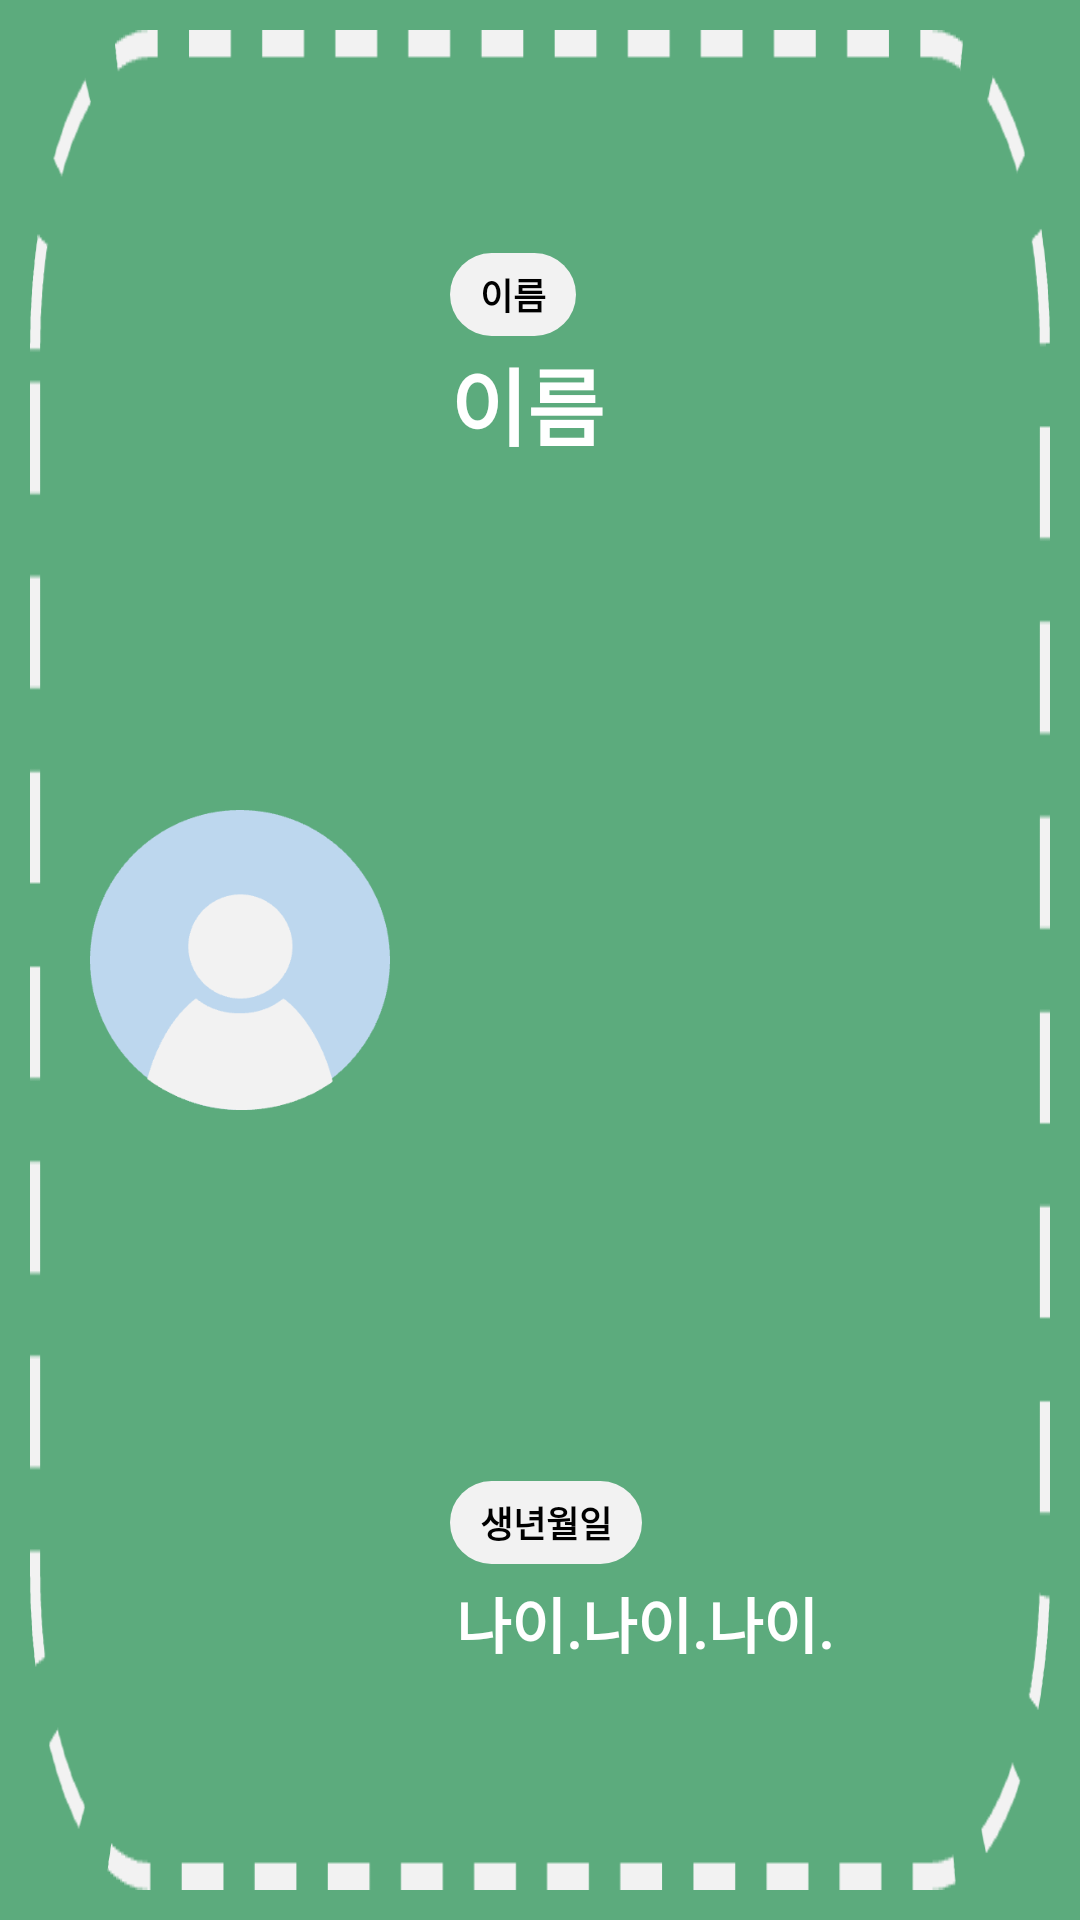

Write the Android layout XML for this screen, with the resource values it uses.
<!-- AndroidManifest.xml: application theme Theme.MyApplication -->
<!-- res/layout/navigation_header_2.xml -->
<?xml version="1.0" encoding="utf-8"?>
<androidx.constraintlayout.widget.ConstraintLayout xmlns:android="http://schemas.android.com/apk/res/android"
    android:layout_width="match_parent"
    android:layout_height="200dp"
    xmlns:app="http://schemas.android.com/apk/res-auto"
    android:padding="10dp"
    android:background="@drawable/profile_draw">

    <View
        android:layout_width="match_parent"
        android:layout_height="match_parent"
        android:background="@drawable/dotted"
        />


    <ImageView
        android:id="@+id/profilePicture"
        android:layout_width="100dp"
        android:layout_height="100dp"
        android:src="@drawable/basic_profile"
        android:layout_marginLeft="20dp"
        app:layout_constraintTop_toTopOf="parent"
        app:layout_constraintBottom_toBottomOf="parent"
        app:layout_constraintStart_toStartOf="parent" />

    
    
    
    
    
    
    
    
    
    
    

    
    
    
    
    
    
    
    

    <TextView
        android:id="@+id/profile_name"
        android:layout_width="0dp"
        android:layout_height="wrap_content"
        android:layout_marginStart="20dp"
        android:layout_marginTop="2dp"
        android:text="이름"
        android:fontFamily="@font/pretendardbold"
        android:textColor="@color/white"
        android:textSize="28sp"
        android:textStyle="bold"
        app:layout_constraintStart_toEndOf="@id/profilePicture"
        app:layout_constraintTop_toBottomOf="@+id/nametag" />

    <TextView
        android:id="@+id/nametag"
        android:layout_width="wrap_content"
        android:layout_height="wrap_content"
        android:layout_marginLeft="20dp"
        android:text="이름"
        android:padding="5dp"
        android:paddingStart="10dp"
        android:paddingEnd="10dp"
        android:background="@drawable/locationbox"
        android:fontFamily="@font/pretendardmedium"
        app:layout_constraintTop_toBottomOf="@+id/guideline21"
        app:layout_constraintBottom_toTopOf="@+id/profile_name"
        app:layout_constraintStart_toEndOf="@id/profilePicture"
        android:textColor="@color/black"
        android:textSize="12sp"
        android:textStyle="bold" />

    <TextView
        android:id="@+id/birthdatetag"
        android:layout_width="wrap_content"
        android:layout_height="wrap_content"
        android:layout_marginTop="16dp"
        android:layout_marginBottom="5dp"
        android:layout_marginLeft="20dp"
        android:text="생년월일"
        android:padding="5dp"
        android:paddingStart="10dp"
        android:paddingEnd="10dp"
        android:background="@drawable/locationbox"
        android:fontFamily="@font/pretendardmedium"
        app:layout_constraintBottom_toTopOf="@+id/birthdate"
        app:layout_constraintStart_toEndOf="@id/profilePicture"
        android:textColor="@color/black"
        android:textSize="12sp"
        android:textStyle="bold" />

    <LinearLayout
        android:id="@+id/birthdate"
        android:layout_width="wrap_content"
        android:layout_height="wrap_content"
        android:layout_marginLeft="22dp"
        app:layout_constraintStart_toEndOf="@id/profilePicture"
        app:layout_constraintBottom_toTopOf="@+id/guideline22">

        <TextView
            android:id="@+id/profile_birth"
            android:layout_width="wrap_content"
            android:layout_height="wrap_content"
            android:text="나이"
            android:fontFamily="@font/pretendardbold"
            android:textColor="@color/white"
            android:textSize="20sp"
            android:textStyle="bold" />

        <TextView
            android:layout_width="wrap_content"
            android:layout_height="wrap_content"
            android:text="."
            android:textColor="@color/white"
            android:fontFamily="@font/pretendardbold"
            android:textSize="20sp"
            android:textStyle="bold" />

        <TextView
            android:id="@+id/profile_month"
            android:layout_width="wrap_content"
            android:layout_height="wrap_content"
            android:text="나이"
            android:textColor="@color/white"
            android:fontFamily="@font/pretendardbold"
            android:textSize="20sp"
            android:textStyle="bold" />

        <TextView
            android:layout_width="wrap_content"
            android:layout_height="wrap_content"
            android:text="."
            android:textColor="@color/white"
            android:fontFamily="@font/pretendardbold"
            android:textSize="20sp"
            android:textStyle="bold" />

        <TextView
            android:id="@+id/profile_day"
            android:layout_width="wrap_content"
            android:layout_height="wrap_content"
            android:text="나이"
            android:textColor="@color/white"
            android:fontFamily="@font/pretendardbold"
            android:textSize="20sp"
            android:textStyle="bold" />

        <TextView
            android:layout_width="wrap_content"
            android:layout_height="wrap_content"
            android:text="."
            android:textColor="@color/white"
            android:fontFamily="@font/pretendardbold"
            android:textSize="20sp"
            android:textStyle="bold" />
    </LinearLayout>

    <androidx.constraintlayout.widget.Guideline
        android:id="@+id/guideline21"
        android:layout_width="wrap_content"
        android:layout_height="wrap_content"
        android:orientation="horizontal"
        app:layout_constraintGuide_percent="0.12" />

    <androidx.constraintlayout.widget.Guideline
        android:id="@+id/guideline22"
        android:layout_width="wrap_content"
        android:layout_height="wrap_content"
        android:orientation="horizontal"
        app:layout_constraintGuide_percent="0.88" />

</androidx.constraintlayout.widget.ConstraintLayout>
<!-- resources referenced by this layout -->
<resources>
  <color name="black">#FF000000</color>
  <color name="white">#FFFFFFFF</color>
  <!-- drawable basic_profile: png bitmap (drawable, 3500 bytes) -->
  <!-- drawable dotted: png bitmap (drawable, 4413 bytes) -->
  <!-- drawable locationbox (drawable) -->
  <?xml version="1.0" encoding="utf-8"?>
  <shape xmlns:android="http://schemas.android.com/apk/res/android"
      android:padding="10dp"
      android:shape="rectangle" >
      <solid android:color="#F2F2F2" />
      <corners
          android:bottomLeftRadius="15dp"
          android:bottomRightRadius="15dp"
          android:topLeftRadius="15dp"
          android:topRightRadius="15dp" />
  </shape>
  <!-- drawable profile_draw (drawable) -->
  <?xml version="1.0" encoding="utf-8"?>
  <shape xmlns:android="http://schemas.android.com/apk/res/android"
      android:padding="10dp"
      android:shape="rectangle" >
      <solid android:color="#5CAB7D" />
  
  </shape>
      
      
      
      
      
      
      
      
      
      
      
      
      
      
      
      
      
      
      
      
      
  <style name="Theme.MyApplication" parent="Theme.AppCompat.Light.NoActionBar">
          
          <item name="colorPrimary">@color/buttoncolor</item>
          <item name="colorPrimaryVariant">@color/purple_700</item>
          <item name="colorOnPrimary">@color/white</item>
          
          <item name="colorSecondary">@color/teal_200</item>
          <item name="colorSecondaryVariant">@color/teal_700</item>
          <item name="colorOnSecondary">@color/black</item>
          <item name="colorTertiary">@color/gray</item>
          
          
  
          
          
          <item name="android:statusBarColor" tools:targetApi="l">?attr/colorTertiary</item>
          <item name="android:windowLightStatusBar">true</item>
          
          
          
      </style>
  <color name="buttoncolor">#5CAB7D</color>
  <color name="purple_700">#FF3700B3</color>
  <color name="teal_200">#FF03DAC5</color>
  <color name="teal_700">#FF018786</color>
  <color name="gray">#F2F2F2</color>
</resources>
